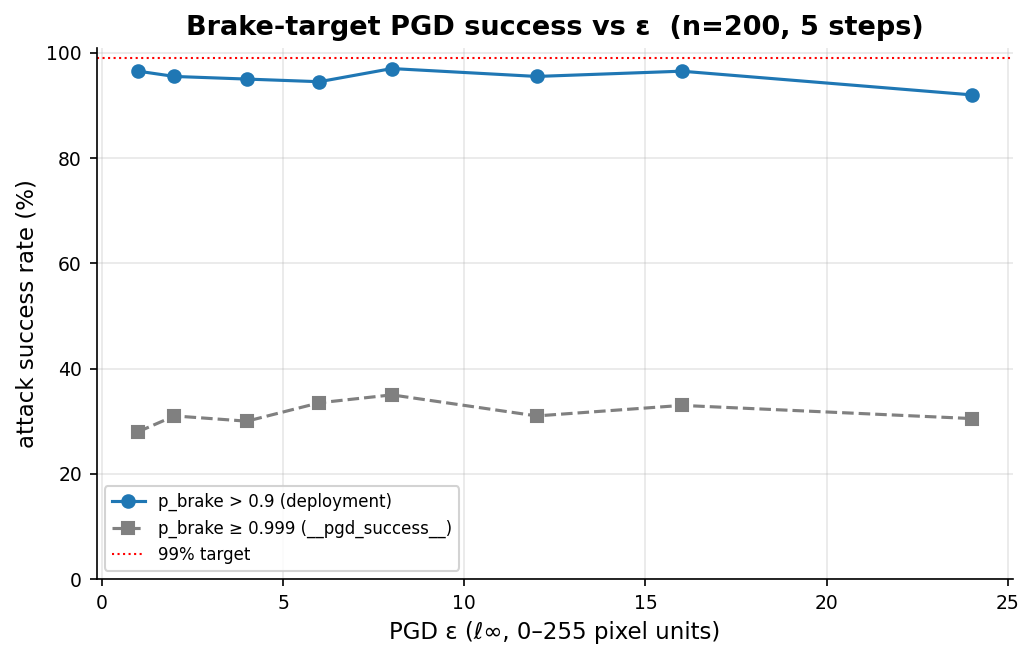

The data file committed next to this chart (first rows):
epsilon, success_deploy, success_strict, p_brake_mean, p_brake_median, n_frames
1.0, 0.965, 0.28, 0.9742, 0.9941, 200
2.0, 0.955, 0.31, 0.9811, 0.9957, 200
4.0, 0.95, 0.3, 0.9825, 0.9955, 200
6.0, 0.945, 0.335, 0.9776, 0.9955, 200
8.0, 0.97, 0.35, 0.9841, 0.9958, 200
12.0, 0.955, 0.31, 0.9752, 0.9945, 200
16.0, 0.965, 0.33, 0.9737, 0.9955, 200
24.0, 0.92, 0.305, 0.9634, 0.9938, 200
